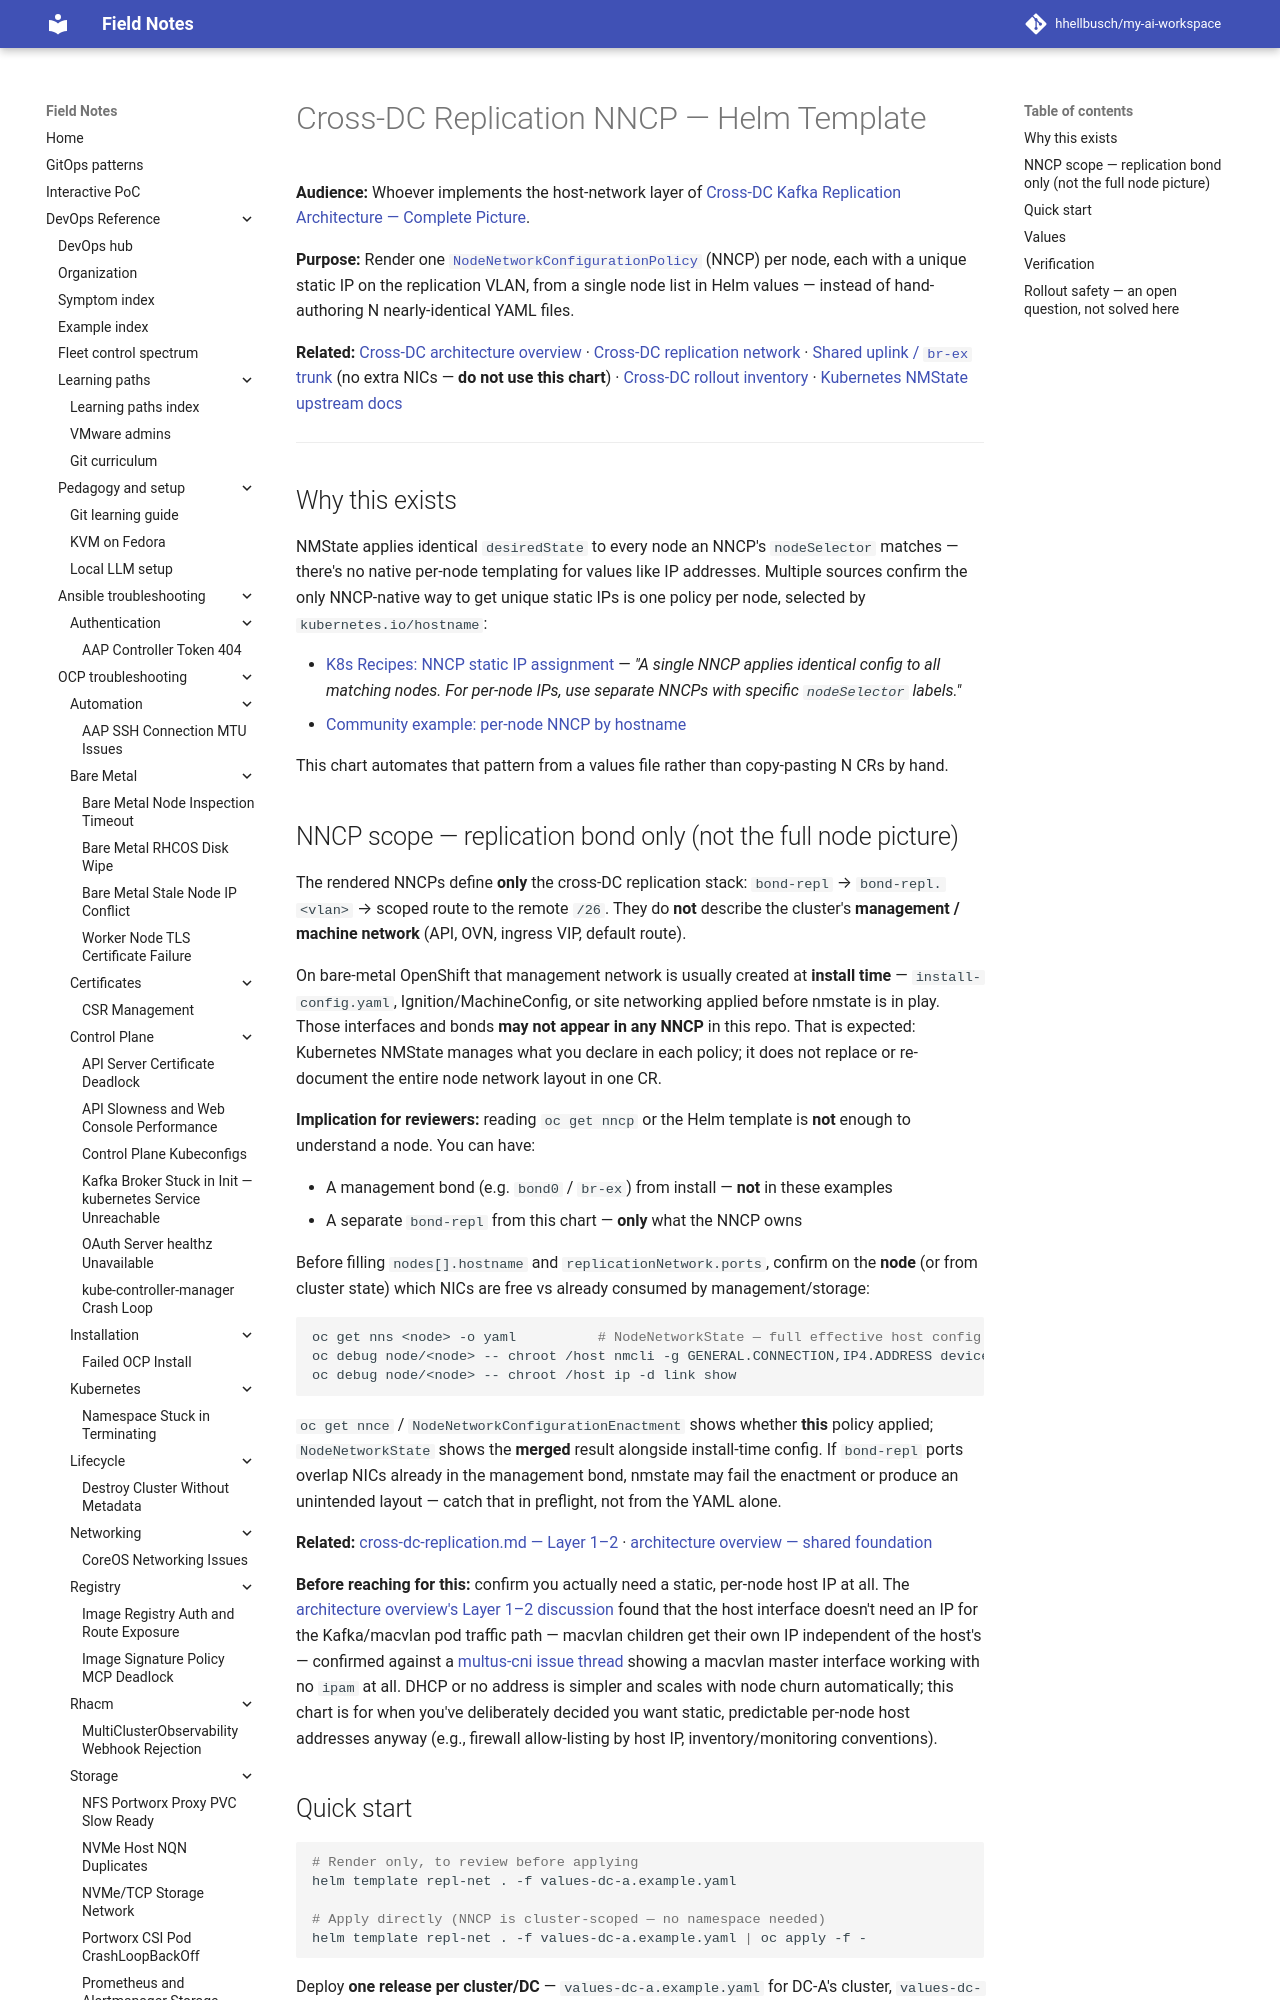

repository: hhellbusch/my-ai-workspace · page: devops/ocp/examples/messaging/kafka/cross-dc-nncp-helm/index.html · generator: mkdocs

---
review:
  status: unreviewed
  notes: "Helm chart drafted from the cross-DC replication design discussion; not yet applied to a real cluster. Rendered and linted with `helm template`/`helm lint` only — not deployed against nmstate."
---

# Cross-DC Replication NNCP — Helm Template

**Audience:** Whoever implements the host-network layer of [Cross-DC Kafka Replication Architecture — Complete Picture](../cross-dc-architecture-overview.md).

**Purpose:** Render one [`NodeNetworkConfigurationPolicy`](https://docs.redhat.com/en/documentation/openshift_container_platform/4.20/html/kubernetes_nmstate/k8s-nmstate-updating-node-network-config) (NNCP) per node, each with a unique static IP on the replication VLAN, from a single node list in Helm values — instead of hand-authoring N nearly-identical YAML files.

**Related:** [Cross-DC architecture overview](../cross-dc-architecture-overview.md#layer-12-host-network) · [Cross-DC replication network](../../../networking/cross-dc-replication.md#layer-12-host-network) · [Shared uplink / `br-ex` trunk](../../../networking/cross-dc-br-ex-vlan.md) (no extra NICs — **do not use this chart**) · [Cross-DC rollout inventory](../../../networking/cross-dc-rollout/README.md) · [Kubernetes NMState upstream docs](https://nmstate.github.io/kubernetes-nmstate/user-guide/102-configuration.html)

---

## Why this exists

NMState applies identical `desiredState` to every node an NNCP's `nodeSelector` matches — there's no native per-node templating for values like IP addresses. Multiple sources confirm the only NNCP-native way to get unique static IPs is one policy per node, selected by `kubernetes.io/hostname`:

- [K8s Recipes: NNCP static IP assignment](https://kubernetes.recipes/recipes/networking/nncp-static-ip-workers/) — *"A single NNCP applies identical config to all matching nodes. For per-node IPs, use separate NNCPs with specific `nodeSelector` labels."*
- [Community example: per-node NNCP by hostname](https://myopenshiftblog.com/additional-ocp-networks/)

This chart automates that pattern from a values file rather than copy-pasting N CRs by hand.
